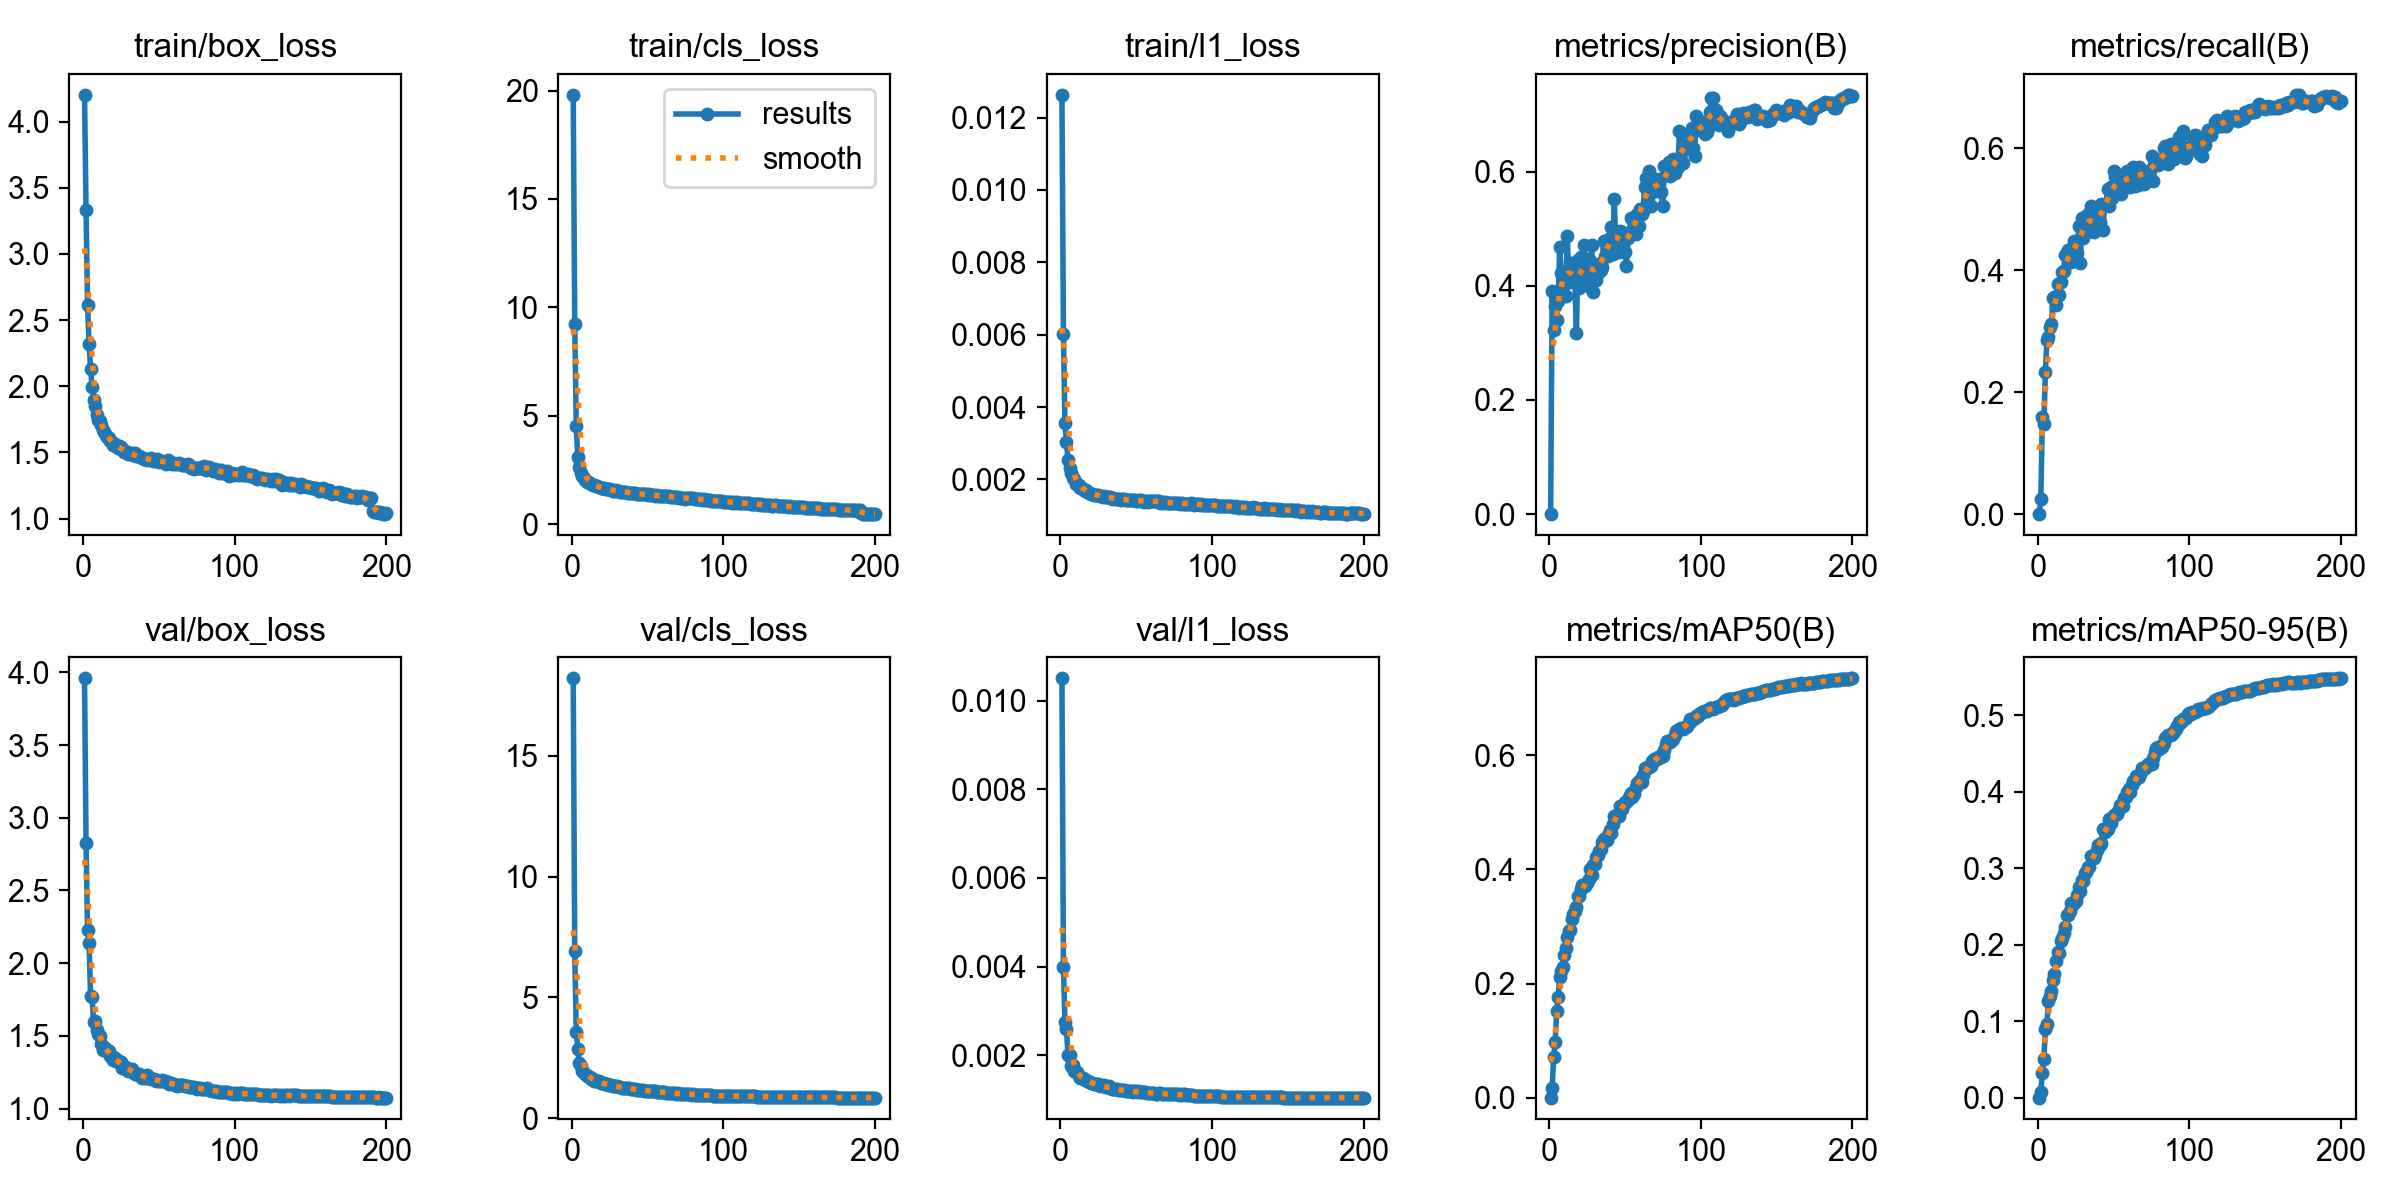

The file beside this chart, header and first rows:
epoch, time, train/box_loss, train/cls_loss, train/l1_loss, metrics/precision(B), metrics/recall(B), metrics/mAP50(B), metrics/mAP50-95(B), val/box_loss, val/cls_loss, val/l1_loss, lr/pg0, lr/pg1, lr/pg2, lr/pg3, lr/pg4, lr/pg5, lr/pg6, lr/pg7
1, 363, 4.202, 19.8, 0.01263, 0, 0, 0, 0, 3.959, 18.2, 0.0105, 0.00998, 0.003327, 0.00998, 0.003327, 0.00998, 0.003327, 0.00998, 0.003327
2, 707.3, 3.332, 9.227, 0.00601, 0.3909, 0.02531, 0.01629, 0.00774, 2.829, 6.916, 0.004, 0.01988, 0.006627, 0.01988, 0.006627, 0.01988, 0.006627, 0.01988, 0.006627
3, 1043, 2.612, 4.511, 0.00355, 0.3221, 0.1587, 0.07166, 0.03248, 2.23, 3.573, 0.00276, 0.02968, 0.009894, 0.02968, 0.009894, 0.02968, 0.009894, 0.02968, 0.009894
4, 1385, 2.323, 3.099, 0.00302, 0.3639, 0.1481, 0.09673, 0.05087, 2.14, 2.872, 0.0026, 0.02955, 0.009851, 0.02955, 0.009851, 0.02955, 0.009851, 0.02955, 0.009851
5, 1724, 2.131, 2.637, 0.00254, 0.3395, 0.2331, 0.1522, 0.08936, 1.776, 2.293, 0.00201, 0.02941, 0.009802, 0.02941, 0.009802, 0.02941, 0.009802, 0.02941, 0.009802
6, 2059, 1.995, 2.387, 0.00231, 0.3734, 0.2849, 0.1769, 0.09666, 1.768, 2.167, 0.00201, 0.02926, 0.009753, 0.02926, 0.009753, 0.02926, 0.009753, 0.02926, 0.009753
7, 2382, 1.898, 2.243, 0.00217, 0.4683, 0.29, 0.2111, 0.126, 1.595, 1.942, 0.00176, 0.02911, 0.009703, 0.02911, 0.009703, 0.02911, 0.009703, 0.02911, 0.009703
8, 2706, 1.849, 2.145, 0.00204, 0.4232, 0.3073, 0.222, 0.1328, 1.605, 1.883, 0.00178, 0.02896, 0.009654, 0.02896, 0.009654, 0.02896, 0.009654, 0.02896, 0.009654
9, 3026, 1.786, 2.04, 0.00201, 0.3991, 0.3125, 0.2289, 0.1391, 1.538, 1.821, 0.00166, 0.02881, 0.009604, 0.02881, 0.009604, 0.02881, 0.009604, 0.02881, 0.009604
10, 3354, 1.745, 1.973, 0.00187, 0.4077, 0.3551, 0.2509, 0.1539, 1.512, 1.745, 0.00163, 0.02866, 0.009555, 0.02866, 0.009555, 0.02866, 0.009555, 0.02866, 0.009555
11, 3677, 1.738, 1.949, 0.00187, 0.3813, 0.3568, 0.262, 0.1621, 1.499, 1.742, 0.00162, 0.02851, 0.009505, 0.02851, 0.009505, 0.02851, 0.009505, 0.02851, 0.009505
12, 4005, 1.704, 1.906, 0.00184, 0.487, 0.3434, 0.2809, 0.1783, 1.445, 1.715, 0.00154, 0.02837, 0.009456, 0.02837, 0.009456, 0.02837, 0.009456, 0.02837, 0.009456
13, 4352, 1.673, 1.862, 0.00177, 0.4072, 0.378, 0.2923, 0.1904, 1.404, 1.614, 0.00149, 0.02822, 0.009406, 0.02822, 0.009406, 0.02822, 0.009406, 0.02822, 0.009406
14, 4668, 1.652, 1.819, 0.00176, 0.4331, 0.3589, 0.293, 0.1897, 1.425, 1.61, 0.00149, 0.02807, 0.009357, 0.02807, 0.009357, 0.02807, 0.009357, 0.02807, 0.009357
15, 4985, 1.633, 1.811, 0.00174, 0.4399, 0.3808, 0.3123, 0.2051, 1.409, 1.545, 0.00149, 0.02792, 0.009307, 0.02792, 0.009307, 0.02792, 0.009307, 0.02792, 0.009307
16, 5298, 1.616, 1.762, 0.00169, 0.4382, 0.3966, 0.3221, 0.2083, 1.4, 1.556, 0.00145, 0.02777, 0.009258, 0.02777, 0.009258, 0.02777, 0.009258, 0.02777, 0.009258
17, 5614, 1.613, 1.764, 0.00171, 0.4098, 0.398, 0.328, 0.2149, 1.396, 1.538, 0.00145, 0.02762, 0.009208, 0.02762, 0.009208, 0.02762, 0.009208, 0.02762, 0.009208
18, 5928, 1.588, 1.733, 0.00166, 0.3178, 0.4242, 0.3336, 0.2225, 1.364, 1.525, 0.00143, 0.02748, 0.009158, 0.02748, 0.009158, 0.02748, 0.009158, 0.02748, 0.009158
19, 6241, 1.577, 1.693, 0.00163, 0.446, 0.4289, 0.3535, 0.2384, 1.361, 1.45, 0.00141, 0.02733, 0.009109, 0.02733, 0.009109, 0.02733, 0.009109, 0.02733, 0.009109
20, 6553, 1.56, 1.659, 0.0016, 0.3955, 0.4329, 0.3543, 0.2389, 1.334, 1.458, 0.00138, 0.02718, 0.009059, 0.02718, 0.009059, 0.02718, 0.009059, 0.02718, 0.009059
21, 6867, 1.567, 1.661, 0.0016, 0.4502, 0.4163, 0.3662, 0.2443, 1.345, 1.453, 0.00139, 0.02703, 0.00901, 0.02703, 0.00901, 0.02703, 0.00901, 0.02703, 0.00901
22, 7178, 1.549, 1.649, 0.00158, 0.429, 0.4132, 0.373, 0.2546, 1.33, 1.405, 0.00135, 0.02688, 0.00896, 0.02688, 0.00896, 0.02688, 0.00896, 0.02688, 0.00896
23, 7492, 1.532, 1.62, 0.00158, 0.472, 0.4301, 0.373, 0.2536, 1.322, 1.403, 0.00135, 0.02673, 0.008911, 0.02673, 0.008911, 0.02673, 0.008911, 0.02673, 0.008911
24, 7813, 1.548, 1.608, 0.00157, 0.4121, 0.4477, 0.3718, 0.2548, 1.329, 1.394, 0.00135, 0.02658, 0.008861, 0.02658, 0.008861, 0.02658, 0.008861, 0.02658, 0.008861
25, 8132, 1.541, 1.613, 0.00157, 0.4464, 0.4426, 0.3759, 0.2571, 1.32, 1.395, 0.00135, 0.02644, 0.008812, 0.02644, 0.008812, 0.02644, 0.008812, 0.02644, 0.008812
26, 8447, 1.516, 1.587, 0.00153, 0.4471, 0.4274, 0.3837, 0.2653, 1.282, 1.378, 0.0013, 0.02629, 0.008762, 0.02629, 0.008762, 0.02629, 0.008762, 0.02629, 0.008762
27, 8762, 1.507, 1.552, 0.00154, 0.397, 0.4726, 0.4, 0.275, 1.289, 1.354, 0.00133, 0.02614, 0.008713, 0.02614, 0.008713, 0.02614, 0.008713, 0.02614, 0.008713
28, 9076, 1.509, 1.557, 0.00152, 0.4722, 0.4124, 0.3899, 0.2696, 1.283, 1.348, 0.00131, 0.02599, 0.008663, 0.02599, 0.008663, 0.02599, 0.008663, 0.02599, 0.008663
29, 9394, 1.504, 1.565, 0.00154, 0.3896, 0.4853, 0.4078, 0.2839, 1.282, 1.33, 0.00133, 0.02584, 0.008614, 0.02584, 0.008614, 0.02584, 0.008614, 0.02584, 0.008614
30, 9712, 1.487, 1.536, 0.0015, 0.4338, 0.452, 0.4094, 0.2826, 1.261, 1.321, 0.00128, 0.02569, 0.008564, 0.02569, 0.008564, 0.02569, 0.008564, 0.02569, 0.008564
31, 10035, 1.496, 1.534, 0.0015, 0.4107, 0.4848, 0.4215, 0.2934, 1.266, 1.297, 0.00128, 0.02555, 0.008515, 0.02555, 0.008515, 0.02555, 0.008515, 0.02555, 0.008515
32, 10352, 1.492, 1.515, 0.0015, 0.4387, 0.4884, 0.4261, 0.2949, 1.275, 1.29, 0.00131, 0.0254, 0.008466, 0.0254, 0.008466, 0.0254, 0.008466, 0.0254, 0.008466
33, 10672, 1.479, 1.506, 0.0015, 0.4242, 0.4802, 0.4324, 0.3013, 1.253, 1.272, 0.00126, 0.02525, 0.008416, 0.02525, 0.008416, 0.02525, 0.008416, 0.02525, 0.008416
34, 10991, 1.494, 1.492, 0.00147, 0.4267, 0.494, 0.4364, 0.3011, 1.24, 1.271, 0.00125, 0.0251, 0.008367, 0.0251, 0.008367, 0.0251, 0.008367, 0.0251, 0.008367
35, 11314, 1.476, 1.5, 0.00149, 0.4331, 0.505, 0.4482, 0.3154, 1.237, 1.264, 0.00125, 0.02495, 0.008317, 0.02495, 0.008317, 0.02495, 0.008317, 0.02495, 0.008317
36, 11642, 1.471, 1.489, 0.00147, 0.4778, 0.4639, 0.4528, 0.3151, 1.235, 1.243, 0.00124, 0.0248, 0.008268, 0.0248, 0.008268, 0.0248, 0.008268, 0.0248, 0.008268
37, 11966, 1.471, 1.461, 0.00147, 0.4522, 0.4629, 0.4506, 0.3126, 1.236, 1.239, 0.00124, 0.02465, 0.008218, 0.02465, 0.008218, 0.02465, 0.008218, 0.02465, 0.008218
38, 12287, 1.465, 1.467, 0.00146, 0.4667, 0.4747, 0.4516, 0.3173, 1.228, 1.242, 0.00123, 0.02451, 0.008169, 0.02451, 0.008169, 0.02451, 0.008169, 0.02451, 0.008169
39, 12608, 1.456, 1.453, 0.00145, 0.4528, 0.4767, 0.4599, 0.3234, 1.21, 1.224, 0.00121, 0.02436, 0.008119, 0.02436, 0.008119, 0.02436, 0.008119, 0.02436, 0.008119
40, 12928, 1.448, 1.437, 0.00144, 0.4837, 0.5023, 0.4698, 0.3305, 1.221, 1.224, 0.00122, 0.02421, 0.00807, 0.02421, 0.00807, 0.02421, 0.00807, 0.02421, 0.00807
41, 13250, 1.451, 1.447, 0.00145, 0.5029, 0.4797, 0.4638, 0.33, 1.214, 1.22, 0.00122, 0.02406, 0.00802, 0.02406, 0.00802, 0.02406, 0.00802, 0.02406, 0.00802
42, 13571, 1.447, 1.428, 0.00146, 0.4552, 0.5088, 0.4799, 0.333, 1.233, 1.216, 0.00123, 0.02391, 0.007971, 0.02391, 0.007971, 0.02391, 0.007971, 0.02391, 0.007971
43, 13896, 1.451, 1.397, 0.00144, 0.5511, 0.4663, 0.4945, 0.3512, 1.207, 1.193, 0.0012, 0.02376, 0.007921, 0.02376, 0.007921, 0.02376, 0.007921, 0.02376, 0.007921
44, 14217, 1.453, 1.413, 0.00144, 0.465, 0.5074, 0.4925, 0.3478, 1.21, 1.188, 0.0012, 0.02361, 0.007872, 0.02361, 0.007872, 0.02361, 0.007872, 0.02361, 0.007872
45, 14539, 1.456, 1.405, 0.00142, 0.4893, 0.5074, 0.4954, 0.3526, 1.203, 1.174, 0.00119, 0.02347, 0.007822, 0.02347, 0.007822, 0.02347, 0.007822, 0.02347, 0.007822
46, 14861, 1.433, 1.406, 0.00142, 0.4599, 0.5326, 0.4941, 0.3512, 1.202, 1.171, 0.0012, 0.02332, 0.007772, 0.02332, 0.007772, 0.02332, 0.007772, 0.02332, 0.007772
47, 15187, 1.447, 1.385, 0.00142, 0.4967, 0.5053, 0.511, 0.3646, 1.201, 1.156, 0.00119, 0.02317, 0.007723, 0.02317, 0.007723, 0.02317, 0.007723, 0.02317, 0.007723
48, 15512, 1.435, 1.383, 0.00142, 0.4944, 0.5363, 0.5057, 0.3587, 1.187, 1.149, 0.00118, 0.02302, 0.007673, 0.02302, 0.007673, 0.02302, 0.007673, 0.02302, 0.007673
49, 15850, 1.453, 1.392, 0.00142, 0.469, 0.5179, 0.5122, 0.3656, 1.194, 1.14, 0.00119, 0.02287, 0.007624, 0.02287, 0.007624, 0.02287, 0.007624, 0.02287, 0.007624
50, 16189, 1.429, 1.361, 0.00141, 0.4591, 0.5629, 0.5175, 0.3692, 1.189, 1.148, 0.00119, 0.02272, 0.007574, 0.02272, 0.007574, 0.02272, 0.007574, 0.02272, 0.007574
51, 16537, 1.432, 1.38, 0.00141, 0.4351, 0.5533, 0.5179, 0.3688, 1.189, 1.14, 0.00117, 0.02258, 0.007525, 0.02258, 0.007525, 0.02258, 0.007525, 0.02258, 0.007525
52, 16876, 1.433, 1.364, 0.00142, 0.4837, 0.541, 0.5221, 0.3714, 1.196, 1.124, 0.00119, 0.02243, 0.007476, 0.02243, 0.007476, 0.02243, 0.007476, 0.02243, 0.007476
53, 17211, 1.431, 1.355, 0.00142, 0.4911, 0.537, 0.5269, 0.3751, 1.187, 1.128, 0.00117, 0.02228, 0.007426, 0.02228, 0.007426, 0.02228, 0.007426, 0.02228, 0.007426
54, 17562, 1.432, 1.361, 0.00141, 0.5181, 0.5456, 0.5336, 0.3822, 1.191, 1.117, 0.00118, 0.02213, 0.007377, 0.02213, 0.007377, 0.02213, 0.007377, 0.02213, 0.007377
55, 17899, 1.412, 1.329, 0.00138, 0.5173, 0.525, 0.5277, 0.3807, 1.181, 1.122, 0.00117, 0.02198, 0.007327, 0.02198, 0.007327, 0.02198, 0.007327, 0.02198, 0.007327
56, 18240, 1.443, 1.34, 0.00141, 0.5051, 0.5529, 0.5328, 0.3808, 1.186, 1.108, 0.00117, 0.02183, 0.007278, 0.02183, 0.007278, 0.02183, 0.007278, 0.02183, 0.007278
57, 18600, 1.429, 1.325, 0.00141, 0.491, 0.5583, 0.545, 0.3916, 1.168, 1.101, 0.00115, 0.02168, 0.007228, 0.02168, 0.007228, 0.02168, 0.007228, 0.02168, 0.007228
58, 18948, 1.42, 1.312, 0.00138, 0.5255, 0.5462, 0.5519, 0.3928, 1.176, 1.081, 0.00116, 0.02154, 0.007178, 0.02154, 0.007178, 0.02154, 0.007178, 0.02154, 0.007178
59, 19308, 1.416, 1.302, 0.0014, 0.5054, 0.5633, 0.5513, 0.3997, 1.167, 1.081, 0.00116, 0.02139, 0.007129, 0.02139, 0.007129, 0.02139, 0.007129, 0.02139, 0.007129
60, 19644, 1.421, 1.308, 0.00141, 0.5345, 0.5388, 0.5577, 0.4029, 1.168, 1.073, 0.00115, 0.02124, 0.007079, 0.02124, 0.007079, 0.02124, 0.007079, 0.02124, 0.007079
... 140 more rows
